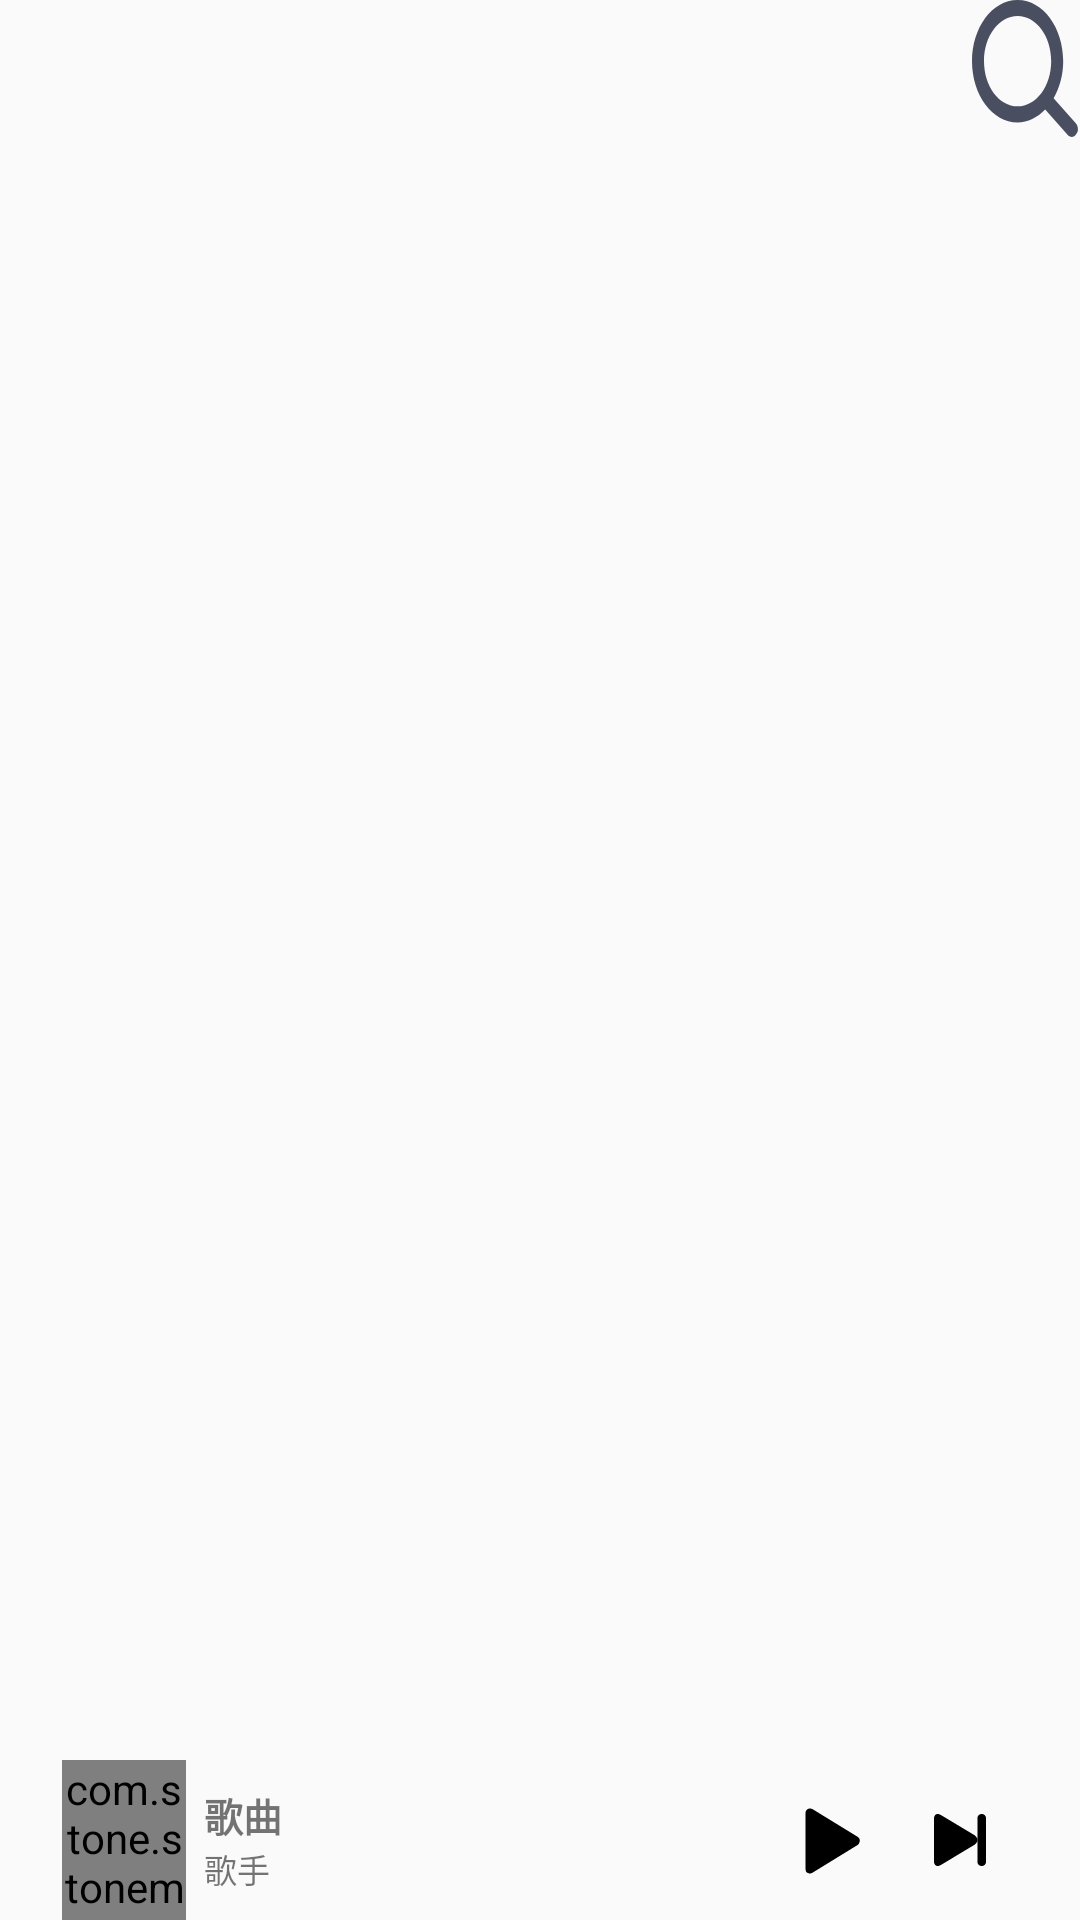

Here is an Android app screen rendered from its layout file. Give the layout XML and the strings, colors and styles it references.
<!-- AndroidManifest.xml: activity theme TwoTheme -->
<!-- res/layout/activity_local_list.xml -->
<?xml version="1.0" encoding="utf-8"?>
<LinearLayout xmlns:android="http://schemas.android.com/apk/res/android"
    xmlns:tools="http://schemas.android.com/tools"
    xmlns:app="http://schemas.android.com/apk/res-auto"
    android:layout_width="match_parent"
    android:layout_height="match_parent"
    android:orientation="vertical"
    tools:context=".ui.activity.LocalListActivity">
    
    
        
        
        
        
        
        
        
        
        
        
    
    <LinearLayout
        android:layout_width="match_parent"
        android:layout_height="0dp"
        android:layout_weight="1"
        android:background="@color/colorBarBottom"
        android:orientation="horizontal"
        android:paddingBottom="5dp">
        <View
            android:layout_width="0dp"
            android:layout_weight="1"
            android:layout_height="match_parent"
            android:background="@drawable/ic_tab_left_item"
            android:onClick="clickLeftTabItem"
            tools:ignore="OnClick" />
        <android.support.design.widget.TabLayout
            android:id="@+id/tab_layout_bar"
            android:layout_width="0dp"
            android:layout_weight="8"
            android:layout_height="match_parent"
            app:tabIndicatorColor="@color/red"
            app:tabIndicatorHeight="2dp"
            app:tabTextColor="@color/black"
            app:tabSelectedTextColor="@color/red"
            app:tabMode="fixed"
            app:tabBackground="@color/colorBarBottom" />
        <View
            android:layout_width="0dp"
            android:layout_weight="1"
            android:layout_height="match_parent"
            android:background="@drawable/ic_icon_find"/>
    </LinearLayout>



    
    <android.support.v4.view.ViewPager
        android:id="@+id/vp_local_music"
        android:layout_width="match_parent"
        android:layout_height="0dp"
        android:layout_weight="10" />


    
    <LinearLayout
        android:id="@+id/bottom_bar_layout"
        android:layout_width="match_parent"
        android:layout_height="0dp"
        android:layout_weight="1"
        android:background="@color/colorBarBottom"
        android:orientation="horizontal"
        android:gravity="center_vertical">
        <View
            android:layout_width="0dp"
            android:layout_height="match_parent"
            android:layout_weight="0.4"/>

        <LinearLayout
            android:layout_width="0dp"
            android:layout_weight="0.8"
            android:layout_height="match_parent"
            android:layout_marginEnd="6dp"
            android:gravity="center">
            <FrameLayout
                android:layout_width="match_parent"
                android:layout_height="wrap_content"
                android:layout_gravity="center">
                <com.stone.stonemusic.ui.View.CircleImageView
                    android:layout_width="match_parent"
                    android:layout_height="match_parent"
                    android:adjustViewBounds="true"
                    android:src="@drawable/play_background02" />
                <com.stone.stonemusic.ui.View.CircleImageView
                    android:id="@+id/bottom_bar_image"
                    android:layout_width="match_parent"
                    android:layout_height="match_parent"
                    android:src="@drawable/ic_o"/>
            </FrameLayout>
        </LinearLayout>


        <LinearLayout
            android:layout_width="0dp"
            android:layout_height="match_parent"
            android:layout_weight="3.5"
            android:orientation="vertical"
            android:gravity="center_vertical">
            <TextView
                android:id="@+id/bottom_bar_title"
                android:layout_width="wrap_content"
                android:layout_height="wrap_content"
                android:layout_alignParentTop="true"
                android:textSize="@dimen/small_item_title"
                android:textStyle="bold"
                android:singleLine="true"
                android:text="歌曲"/>
            <TextView
                android:id="@+id/bottom_bar_artist"
                android:layout_below="@+id/bottom_bar_title"
                android:layout_width="wrap_content"
                android:layout_height="wrap_content"
                android:singleLine="true"
                android:text="歌手"
                android:textSize="@dimen/small_item_artist"/>
        </LinearLayout>

        <LinearLayout
            android:id="@+id/iv_play_layout"
            android:layout_width="0dp"
            android:layout_height="match_parent"
            android:layout_weight="1"
            android:padding="5dp"
            android:gravity="center"
            android:onClick="play" >
            <ImageView
                android:id="@+id/iv_play"
                android:layout_width="wrap_content"
                android:layout_height="wrap_content"
                android:src="@drawable/ic_play_black"
                android:background="?android:attr/selectableItemBackgroundBorderless"
                />
        </LinearLayout>

        <LinearLayout
            android:layout_width="0dp"
            android:layout_weight="0.7"
            android:layout_height="match_parent"
            android:layout_marginStart="6dp"
            android:gravity="center_vertical"
            android:onClick="playNext" >
            <ImageView
                android:id="@+id/iv_play_next"
                android:layout_width="wrap_content"
                android:layout_height="wrap_content"
                android:src="@drawable/ic_next_black"
                android:background="?android:attr/selectableItemBackgroundBorderless"
                />
        </LinearLayout>

        <View
            android:layout_width="0dp"
            android:layout_weight="0.3"
            android:layout_height="match_parent"/>
    </LinearLayout>

</LinearLayout>
<!-- resources referenced by this layout -->
<resources>
  <color name="black">#ff000000</color>
  <color name="red">#ff0000</color>
  <dimen name="small_item_artist">11sp</dimen>
  <dimen name="small_item_title">13sp</dimen>
  <!-- drawable ic_icon_find (drawable) -->
  <vector xmlns:android="http://schemas.android.com/apk/res/android"
      android:width="16dp"
      android:height="16dp"
      android:viewportWidth="1024"
      android:viewportHeight="1024">
    <path
        android:pathData="M984.18,870.4l-210.49,-176.36c56.89,-73.96 91.02,-164.98 91.02,-261.69 0,-238.93 -193.42,-432.36 -432.36,-432.36C193.42,0 0,193.42 0,432.36c0,238.93 193.42,432.36 432.36,432.36 96.71,0 187.73,-34.13 261.69,-91.02l216.18,182.04c11.38,11.38 22.76,11.38 34.13,11.38 17.07,0 34.13,-5.69 45.51,-22.76 22.76,-17.07 17.07,-56.89 -5.69,-73.96zM113.78,432.36C113.78,256 256,113.78 432.36,113.78c176.36,0 318.58,142.22 318.58,318.58 0,176.36 -142.22,318.58 -318.58,318.58 -176.36,0 -318.58,-142.22 -318.58,-318.58z"
        android:fillColor="#494E61"/>
  </vector>
  <!-- drawable ic_next_black (drawable) -->
  <vector android:height="24dp" android:viewportHeight="1024"
      android:viewportWidth="1024" android:width="24dp" xmlns:android="http://schemas.android.com/apk/res/android">
      <path android:fillColor="#000000" android:pathData="M716.28,581.42L244.76,864.44C187.56,902.76 141.21,879.16 141.21,811.18L141.21,212.8C141.21,145.07 187.48,121.14 244.76,159.56l471.52,282.98c57.17,38.34 57.28,100.42 0,138.85zM820.99,141.21a61.8,61.8 0,0 1,61.8 61.8l0,617.98a61.8,61.8 0,0 1,-123.6 0L759.19,203.01a61.8,61.8 0,0 1,61.8 -61.8zM820.99,141.21"/>
  </vector>
  <!-- drawable ic_o (drawable) -->
  <vector android:height="1dp" android:viewportHeight="24.0"
      android:viewportWidth="24.0" android:width="1dp" xmlns:android="http://schemas.android.com/apk/res/android">
      <path android:fillColor="#FF000000" android:pathData="M12,2C6.48,2 2,6.48 2,12s4.48,10 10,10 10,-4.48 10,-10S17.52,2 12,2zM12,20c-4.42,0 -8,-3.58 -8,-8s3.58,-8 8,-8 8,3.58 8,8 -3.58,8 -8,8z"/>
  </vector>
  <!-- drawable ic_play_black (drawable) -->
  <vector android:height="24dp" android:viewportHeight="1024"
      android:viewportWidth="1024" android:width="24dp" xmlns:android="http://schemas.android.com/apk/res/android">
      <path android:fillColor="#000000" android:pathData="M934.4,582.4L288,979.2c-32,19.2 -70.4,6.4 -89.6,-19.2 0,-12.8 -6.4,-25.6 -6.4,-38.4V128c0,-38.4 25.6,-64 64,-64 12.8,0 25.6,6.4 32,6.4l646.4,396.8c32,19.2 38.4,57.6 19.2,89.6 0,12.8 -12.8,19.2 -19.2,25.6z"/>
  </vector>
  <!-- drawable play_background02: png bitmap (drawable, 106852 bytes) -->
  <string name="local_music">本地音乐</string>
  <style name="TwoTheme" parent="Theme.AppCompat.Light.NoActionBar">
          <item name="colorPrimary">@color/colorPrimary</item>
          <item name="colorPrimaryDark">@color/colorPrimaryDark</item>
          <item name="colorAccent">@color/colorAccent</item>
      </style>
  <color name="colorPrimary">#3F51B5</color>
  <color name="colorPrimaryDark">#303F9F</color>
  <color name="colorAccent">#FF4081</color>
</resources>
